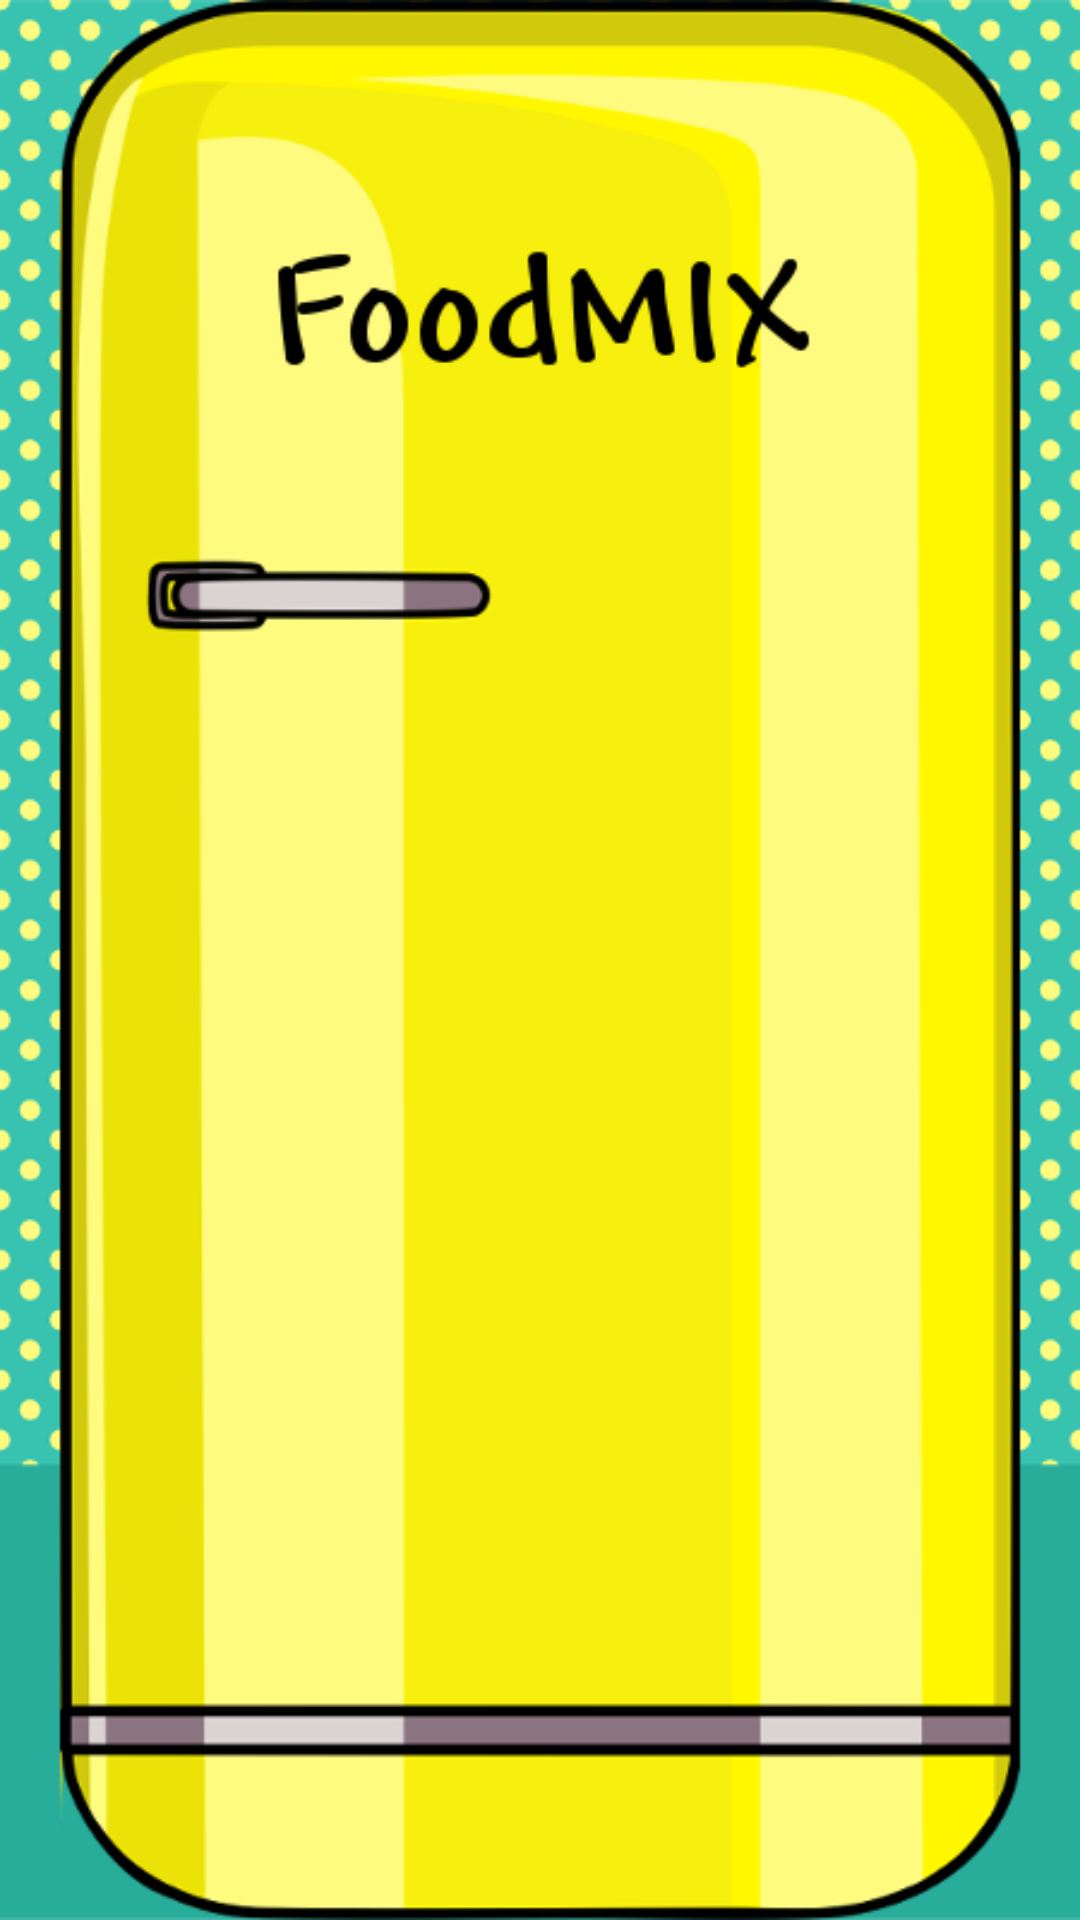

Android layout source for this screen:
<!-- AndroidManifest.xml: application theme AppTheme -->
<!-- res/layout/activity_fridge.xml -->
<?xml version="1.0" encoding="utf-8"?>
<layout xmlns:android="http://schemas.android.com/apk/res/android"
    xmlns:tools="http://schemas.android.com/tools"
    xmlns:app="http://schemas.android.com/apk/res-auto"
    >

    <RelativeLayout
        android:layout_width="match_parent"
        android:layout_height="match_parent"
        tools:context="appwork.example.foodmix.view.FridgeActivity">

        <ImageView
            android:scaleType="centerCrop"
            android:layout_width="match_parent"
            android:layout_height="match_parent"
            android:src="@drawable/back1" />

        <ImageView
            android:clickable="false"
            android:scaleType="centerCrop"
            android:id="@+id/ivFridge"
            android:layout_width="match_parent"
            android:layout_height="match_parent"
            android:src="@drawable/fridge1_titled" />

        <android.support.percent.PercentRelativeLayout
            android:id="@+id/rlPanel"
            android:visibility="invisible"
            android:layout_width="match_parent"
            android:layout_height="match_parent">

            <android.support.design.widget.TextInputLayout
                android:layout_centerHorizontal="true"
                android:layout_above="@+id/gvItems"
                android:id="@+id/til1"
                app:layout_widthPercent="66%"
                android:layout_height="wrap_content">

                <appwork.example.foodmix.view.customviews.CustomAutoCompleteTextView
                    android:id="@+id/actvSearch"
                    android:layout_width="match_parent"
                    android:layout_height="wrap_content"
                    android:completionThreshold="2"
                    android:hint="поиск"
                    android:imeOptions="actionDone"
                    android:inputType="text"
                    android:maxLines="1" />
            </android.support.design.widget.TextInputLayout>

                <GridView
                    android:layout_centerInParent="true"
                    android:id="@+id/gvItems"
                    app:layout_widthPercent="66%"
                    app:layout_heightPercent="44%"
                    android:horizontalSpacing="0dp"
                    android:numColumns="2"
                    android:verticalSpacing="0dp">
                </GridView>

            <appwork.example.foodmix.view.customviews.CustomTextView
                android:textSize="@dimen/textSize"
                android:layout_centerHorizontal="true"
                android:layout_below="@+id/gvItems"
                android:id="@+id/tvSwipeMessage"
                android:visibility="invisible"
                android:textAlignment="center"
                android:textColor="@android:color/black"
                android:text="Проведите вверх"
                app:layout_widthPercent="66%"
                android:layout_height="wrap_content" />

        </android.support.percent.PercentRelativeLayout>




    </RelativeLayout>
</layout>
<!-- resources referenced by this layout -->
<resources>
  <!-- drawable back1: png bitmap (drawable, 188671 bytes) -->
  <!-- drawable fridge1_titled: png bitmap (drawable, 43861 bytes) -->
  <style name="AppTheme" parent="Theme.AppCompat.Light.NoActionBar">
          
          <item name="colorPrimary">@color/colorPrimary</item>
          <item name="colorPrimaryDark">@color/colorPrimaryDark</item>
          <item name="colorAccent">@android:color/black</item>
          <item name="android:navigationBarColor">@android:color/black</item>
      </style>
  <color name="colorPrimary">#28ad9b</color>
  <color name="colorPrimaryDark">#28ad9b</color>
</resources>
